The GitHub repository DrashtiC07/mobile_detection contains a labelled image folder "dataset" with 4 categories: iPhone, Oppo, Samsung, Vivo. Examples follow, each with its label.

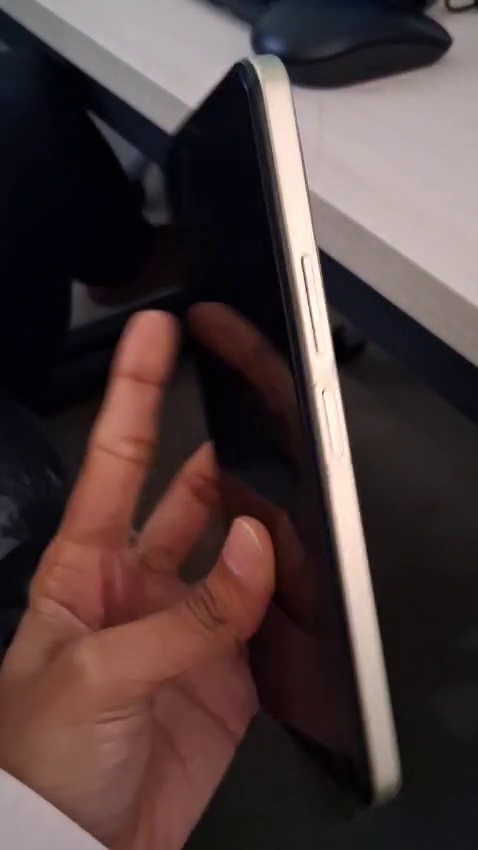
Label: Vivo

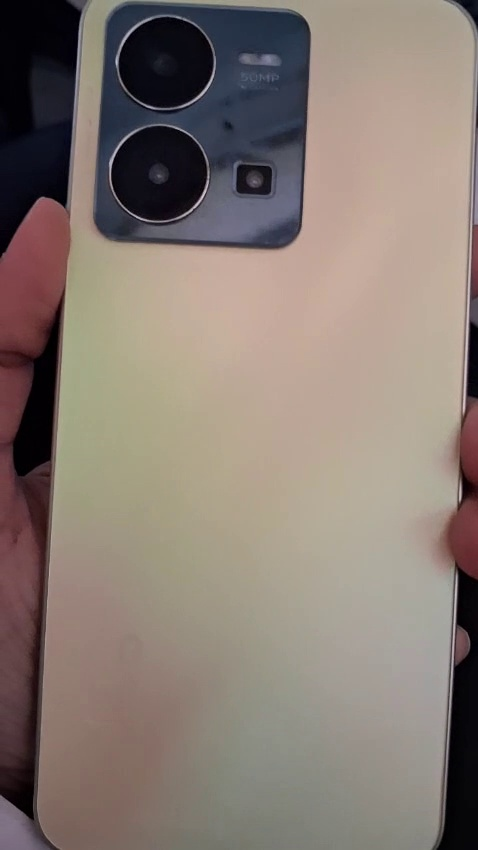
Label: Vivo

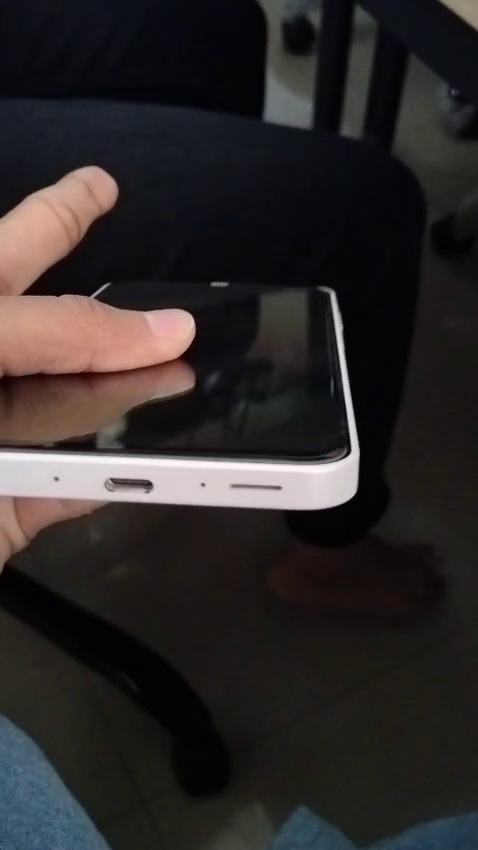
Label: Samsung

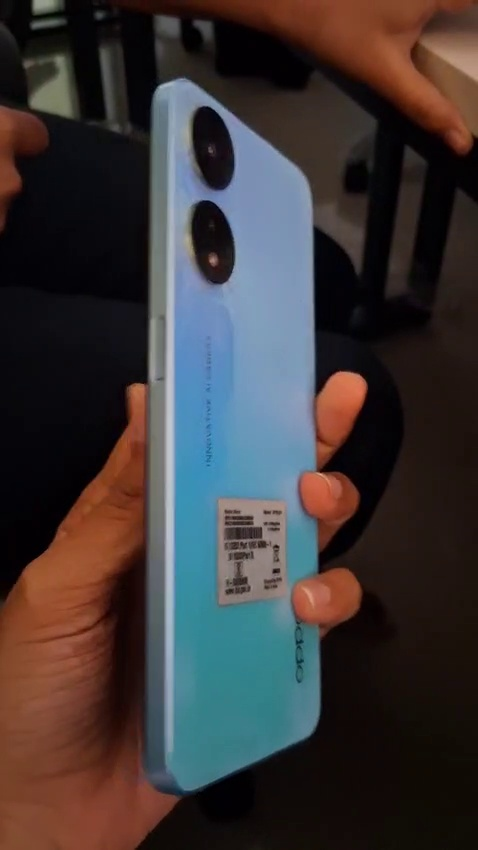
Label: Oppo

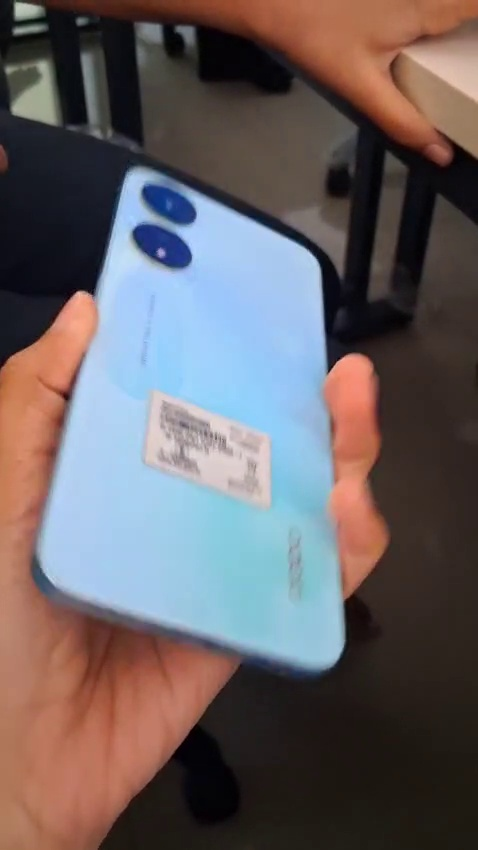
Label: Oppo

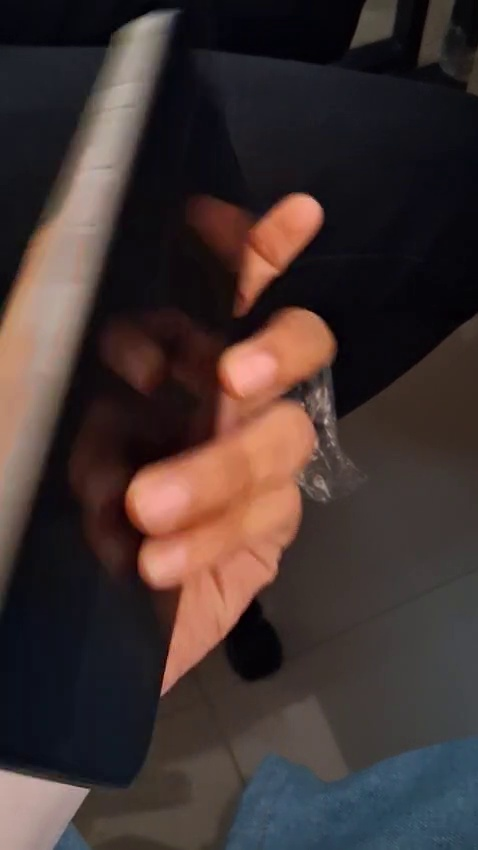
Label: iPhone
